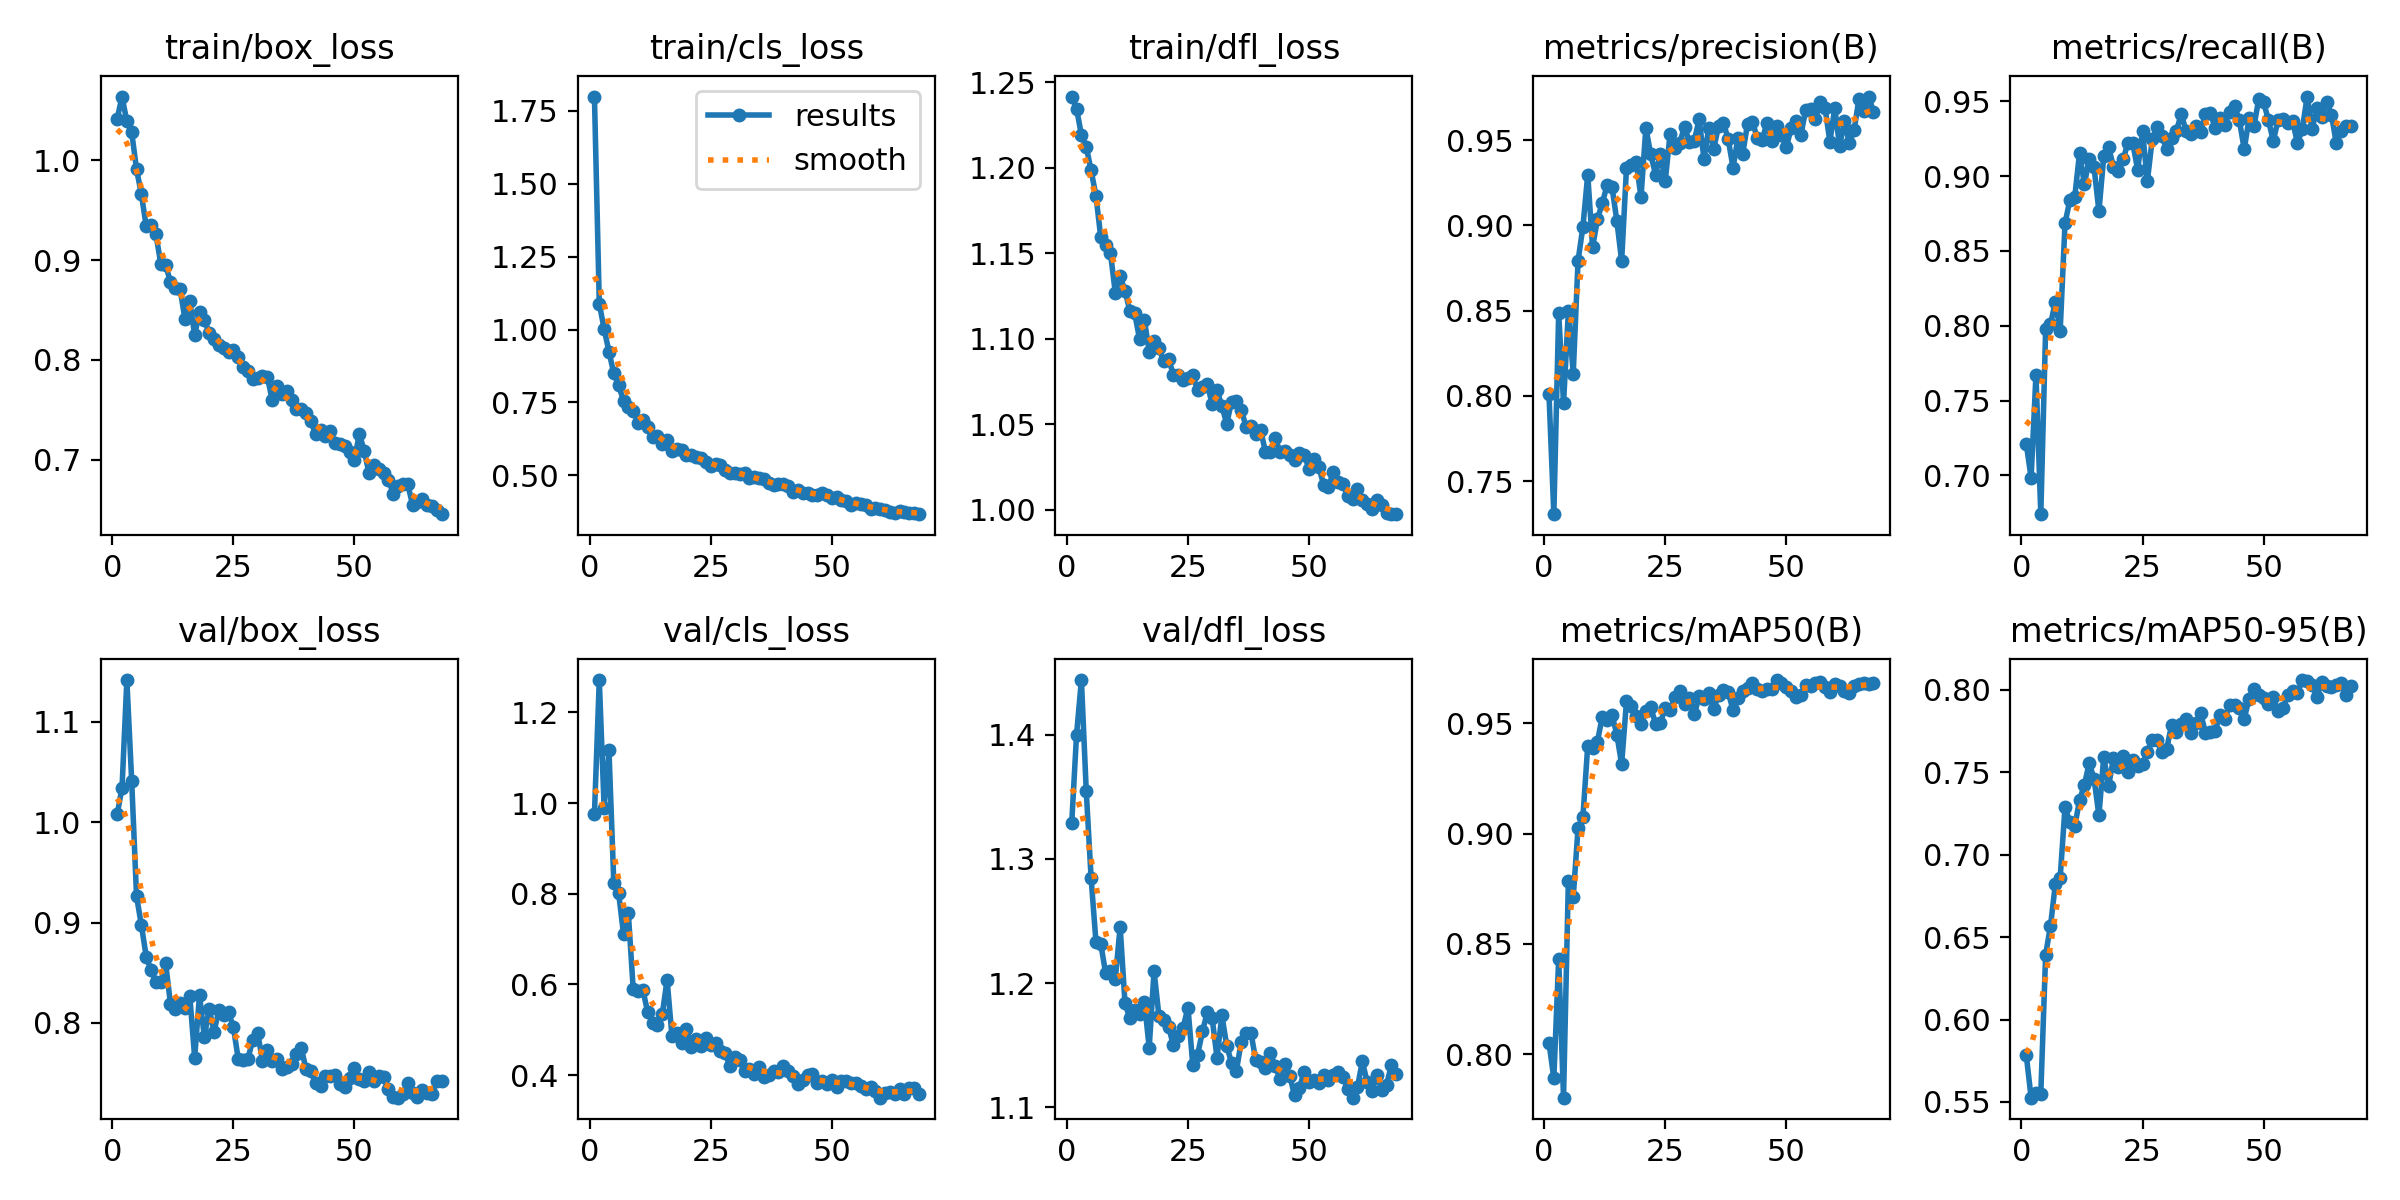

Values plotted in this chart, from the file beside it:
epoch, time, train/box_loss, train/cls_loss, train/dfl_loss, metrics/precision(B), metrics/recall(B), metrics/mAP50(B), metrics/mAP50-95(B), val/box_loss, val/cls_loss, val/dfl_loss, lr/pg0, lr/pg1, lr/pg2
1, 116.4, 1.041, 1.799, 1.242, 0.8008, 0.7211, 0.8051, 0.5784, 1.008, 0.9757, 1.329, 0.0004151, 0.0004151, 0.0004151
2, 210, 1.064, 1.089, 1.235, 0.7306, 0.6983, 0.7891, 0.5526, 1.034, 1.271, 1.4, 0.0008316, 0.0008316, 0.0008316
3, 302.7, 1.039, 1.002, 1.219, 0.8485, 0.7672, 0.8433, 0.5554, 1.142, 0.9897, 1.444, 0.001247, 0.001247, 0.001247
4, 394.1, 1.028, 0.924, 1.212, 0.7957, 0.674, 0.7802, 0.555, 1.041, 1.116, 1.355, 0.001247, 0.001247, 0.001247
5, 498.2, 0.9908, 0.8494, 1.198, 0.8495, 0.798, 0.8785, 0.6394, 0.9263, 0.8233, 1.285, 0.001245, 0.001245, 0.001245
6, 605.2, 0.9659, 0.8091, 1.184, 0.8129, 0.8009, 0.871, 0.6568, 0.8973, 0.8011, 1.233, 0.001242, 0.001242, 0.001242
7, 708.6, 0.9337, 0.7554, 1.159, 0.8792, 0.8159, 0.9026, 0.682, 0.866, 0.7111, 1.231, 0.001239, 0.001239, 0.001239
8, 806.6, 0.9353, 0.7349, 1.155, 0.899, 0.7966, 0.9073, 0.6861, 0.8525, 0.757, 1.208, 0.001235, 0.001235, 0.001235
9, 897.4, 0.9258, 0.7223, 1.15, 0.9298, 0.8684, 0.9398, 0.7288, 0.8409, 0.5902, 1.21, 0.001231, 0.001231, 0.001231
10, 987.9, 0.8965, 0.681, 1.127, 0.8872, 0.8841, 0.9386, 0.7197, 0.8406, 0.5856, 1.203, 0.001225, 0.001225, 0.001225
11, 1079, 0.895, 0.6893, 1.136, 0.9035, 0.8859, 0.9416, 0.7172, 0.8594, 0.5875, 1.245, 0.00122, 0.00122, 0.00122
12, 1170, 0.8782, 0.6656, 1.128, 0.9131, 0.9155, 0.953, 0.7329, 0.819, 0.5391, 1.184, 0.001213, 0.001213, 0.001213
13, 1261, 0.8718, 0.6308, 1.116, 0.9235, 0.8945, 0.9515, 0.7425, 0.8137, 0.5157, 1.172, 0.001207, 0.001207, 0.001207
14, 1353, 0.871, 0.6338, 1.115, 0.9227, 0.9115, 0.9538, 0.7556, 0.8202, 0.5118, 1.178, 0.001199, 0.001199, 0.001199
15, 1445, 0.8406, 0.6064, 1.1, 0.9029, 0.9058, 0.9449, 0.746, 0.8149, 0.5341, 1.175, 0.001191, 0.001191, 0.001191
16, 1537, 0.8588, 0.621, 1.111, 0.8791, 0.8764, 0.9315, 0.7238, 0.8262, 0.6105, 1.185, 0.001183, 0.001183, 0.001183
17, 1629, 0.8247, 0.5824, 1.092, 0.9336, 0.9133, 0.9599, 0.7595, 0.7653, 0.4862, 1.148, 0.001173, 0.001173, 0.001173
18, 1721, 0.8485, 0.5897, 1.099, 0.9351, 0.9191, 0.9578, 0.7417, 0.8276, 0.4933, 1.21, 0.001164, 0.001164, 0.001164
19, 1814, 0.8403, 0.5861, 1.095, 0.937, 0.9063, 0.9533, 0.7585, 0.7857, 0.4714, 1.174, 0.001154, 0.001154, 0.001154
20, 1907, 0.8268, 0.5687, 1.087, 0.9167, 0.9035, 0.9497, 0.753, 0.814, 0.5021, 1.17, 0.001143, 0.001143, 0.001143
21, 2001, 0.8214, 0.5697, 1.088, 0.9572, 0.9112, 0.9557, 0.76, 0.791, 0.4619, 1.165, 0.001132, 0.001132, 0.001132
22, 2092, 0.8155, 0.5615, 1.079, 0.9417, 0.9223, 0.9573, 0.7504, 0.8127, 0.4801, 1.15, 0.00112, 0.00112, 0.00112
23, 2222, 0.8115, 0.5584, 1.079, 0.9298, 0.9219, 0.9498, 0.7577, 0.8075, 0.4649, 1.157, 0.001108, 0.001108, 0.001108
24, 2407, 0.8075, 0.546, 1.076, 0.942, 0.9042, 0.9502, 0.7536, 0.8106, 0.483, 1.164, 0.001095, 0.001095, 0.001095
25, 2589, 0.8101, 0.5334, 1.077, 0.9259, 0.9302, 0.9567, 0.7548, 0.7954, 0.4669, 1.18, 0.001082, 0.001082, 0.001082
26, 2775, 0.8034, 0.5393, 1.079, 0.9536, 0.8967, 0.956, 0.7624, 0.7638, 0.4713, 1.134, 0.001069, 0.001069, 0.001069
27, 2958, 0.7927, 0.5351, 1.07, 0.9457, 0.9245, 0.9617, 0.7697, 0.7625, 0.4524, 1.142, 0.001055, 0.001055, 0.001055
28, 3142, 0.7885, 0.5197, 1.072, 0.9486, 0.933, 0.9648, 0.7695, 0.7641, 0.4481, 1.161, 0.00104, 0.00104, 0.00104
29, 3327, 0.7807, 0.5089, 1.073, 0.9579, 0.9268, 0.9588, 0.7622, 0.7831, 0.4197, 1.177, 0.001026, 0.001026, 0.001026
30, 3513, 0.7819, 0.5077, 1.062, 0.9487, 0.9179, 0.9615, 0.7643, 0.7899, 0.4396, 1.171, 0.00101, 0.00101, 0.00101
31, 3698, 0.7835, 0.5058, 1.07, 0.9497, 0.9254, 0.954, 0.7788, 0.7622, 0.4328, 1.14, 0.0009949, 0.0009949, 0.0009949
32, 3882, 0.7831, 0.5092, 1.061, 0.9621, 0.9303, 0.9622, 0.7746, 0.7729, 0.4089, 1.174, 0.000979, 0.000979, 0.000979
33, 4070, 0.7604, 0.4898, 1.05, 0.9389, 0.9415, 0.9608, 0.7796, 0.762, 0.4136, 1.15, 0.0009628, 0.0009628, 0.0009628
34, 4265, 0.7738, 0.493, 1.063, 0.9573, 0.9301, 0.9635, 0.7825, 0.7639, 0.4017, 1.136, 0.0009462, 0.0009462, 0.0009462
35, 4452, 0.7659, 0.4925, 1.064, 0.9447, 0.9283, 0.9565, 0.7736, 0.7541, 0.4181, 1.129, 0.0009293, 0.0009293, 0.0009293
36, 4640, 0.7691, 0.4863, 1.058, 0.9582, 0.9338, 0.9629, 0.7799, 0.7555, 0.3968, 1.153, 0.0009122, 0.0009122, 0.0009122
37, 4832, 0.7596, 0.4726, 1.049, 0.9602, 0.9297, 0.9652, 0.7857, 0.7585, 0.4013, 1.16, 0.0008947, 0.0008947, 0.0008947
38, 5037, 0.7512, 0.466, 1.049, 0.9506, 0.9413, 0.964, 0.774, 0.7693, 0.4086, 1.16, 0.000877, 0.000877, 0.000877
39, 5253, 0.7514, 0.4715, 1.044, 0.9339, 0.9423, 0.956, 0.7744, 0.775, 0.4077, 1.138, 0.000859, 0.000859, 0.000859
40, 5443, 0.7465, 0.4704, 1.047, 0.9511, 0.932, 0.9614, 0.7752, 0.7537, 0.4199, 1.136, 0.0008408, 0.0008408, 0.0008408
41, 5628, 0.7389, 0.4627, 1.034, 0.942, 0.9391, 0.9648, 0.7846, 0.7516, 0.4085, 1.131, 0.0008225, 0.0008225, 0.0008225
42, 5818, 0.7254, 0.4441, 1.034, 0.9597, 0.9345, 0.9659, 0.7825, 0.7395, 0.3982, 1.143, 0.0008039, 0.0008039, 0.0008039
43, 6013, 0.7294, 0.4506, 1.042, 0.9609, 0.943, 0.9684, 0.7909, 0.7368, 0.3799, 1.133, 0.0007851, 0.0007851, 0.0007851
44, 6197, 0.7244, 0.441, 1.034, 0.9511, 0.9469, 0.9653, 0.7906, 0.7471, 0.3891, 1.123, 0.0007662, 0.0007662, 0.0007662
45, 6381, 0.7287, 0.4394, 1.034, 0.9501, 0.9373, 0.9644, 0.7891, 0.7472, 0.4008, 1.135, 0.0007472, 0.0007472, 0.0007472
46, 6566, 0.7166, 0.433, 1.032, 0.9601, 0.918, 0.9653, 0.7826, 0.7479, 0.4024, 1.126, 0.000728, 0.000728, 0.000728
47, 6749, 0.7162, 0.434, 1.029, 0.9494, 0.9386, 0.9657, 0.7944, 0.7385, 0.3836, 1.11, 0.0007088, 0.0007088, 0.0007088
48, 6952, 0.7135, 0.4405, 1.033, 0.9584, 0.9332, 0.9696, 0.8004, 0.736, 0.3868, 1.115, 0.0006895, 0.0006895, 0.0006895
49, 7140, 0.7075, 0.4321, 1.032, 0.953, 0.9514, 0.9681, 0.7966, 0.745, 0.3806, 1.128, 0.0006701, 0.0006701, 0.0006701
50, 7320, 0.6999, 0.422, 1.024, 0.9458, 0.9496, 0.9666, 0.7952, 0.7548, 0.3893, 1.12, 0.0006507, 0.0006507, 0.0006507
51, 7496, 0.7263, 0.4255, 1.03, 0.9571, 0.9373, 0.9646, 0.7914, 0.7443, 0.3749, 1.122, 0.0006312, 0.0006312, 0.0006312
52, 7674, 0.7091, 0.4168, 1.025, 0.9611, 0.9235, 0.962, 0.7954, 0.7422, 0.3876, 1.12, 0.0006118, 0.0006118, 0.0006118
53, 7862, 0.6868, 0.4105, 1.015, 0.953, 0.9377, 0.9628, 0.7869, 0.7508, 0.3869, 1.126, 0.0005924, 0.0005924, 0.0005924
54, 8044, 0.6947, 0.3989, 1.013, 0.9677, 0.9385, 0.9673, 0.7893, 0.7416, 0.3838, 1.122, 0.000573, 0.000573, 0.000573
55, 8141, 0.6906, 0.4061, 1.022, 0.9681, 0.9352, 0.9671, 0.7969, 0.7473, 0.3834, 1.126, 0.0005537, 0.0005537, 0.0005537
56, 8239, 0.6867, 0.4005, 1.016, 0.9623, 0.9368, 0.9681, 0.7993, 0.7457, 0.3771, 1.128, 0.0005345, 0.0005345, 0.0005345
57, 8380, 0.6804, 0.3986, 1.015, 0.9724, 0.9218, 0.9687, 0.7982, 0.7341, 0.3701, 1.124, 0.0005153, 0.0005153, 0.0005153
58, 8559, 0.6661, 0.384, 1.008, 0.9688, 0.9317, 0.9663, 0.806, 0.7265, 0.3747, 1.115, 0.0004963, 0.0004963, 0.0004963
59, 8738, 0.6743, 0.3883, 1.006, 0.949, 0.9532, 0.9643, 0.8053, 0.7253, 0.3644, 1.108, 0.0004774, 0.0004774, 0.0004774
60, 8911, 0.6763, 0.3854, 1.012, 0.9689, 0.9313, 0.9677, 0.8029, 0.7288, 0.3506, 1.116, 0.0004586, 0.0004586, 0.0004586
... 8 more rows
